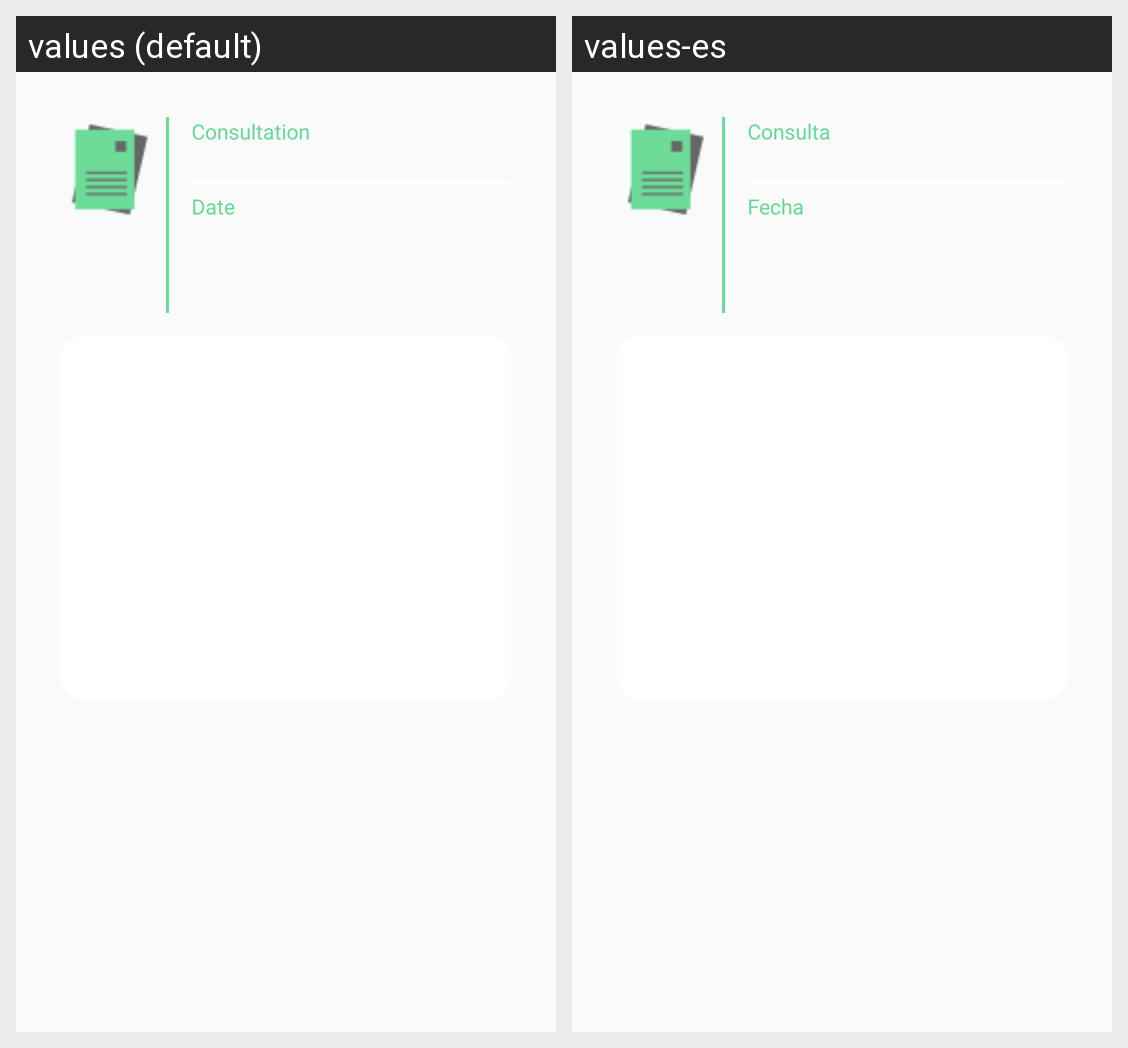

For this localized Android screen grid, give each drawn string resource with its value in every locale shown.
Android screen res/layout/fragment_record_detail.xml rendered under 2 locales, left to right: values (default), values-es. Device: Nexus 5 (rendered at 1080×1920; each locale shown at half size, 540×960, under a caption strip naming it); theme AppTheme.
Strings drawn on this screen, with the default value and each locale's value (text and hints the layout hard-codes, and strings that could not be matched under every locale, appear in the picture but are not listed):

record_detail_consultation
  values: Consultation
  values-es: Consulta

record_detail_date
  values: Date
  values-es: Fecha
